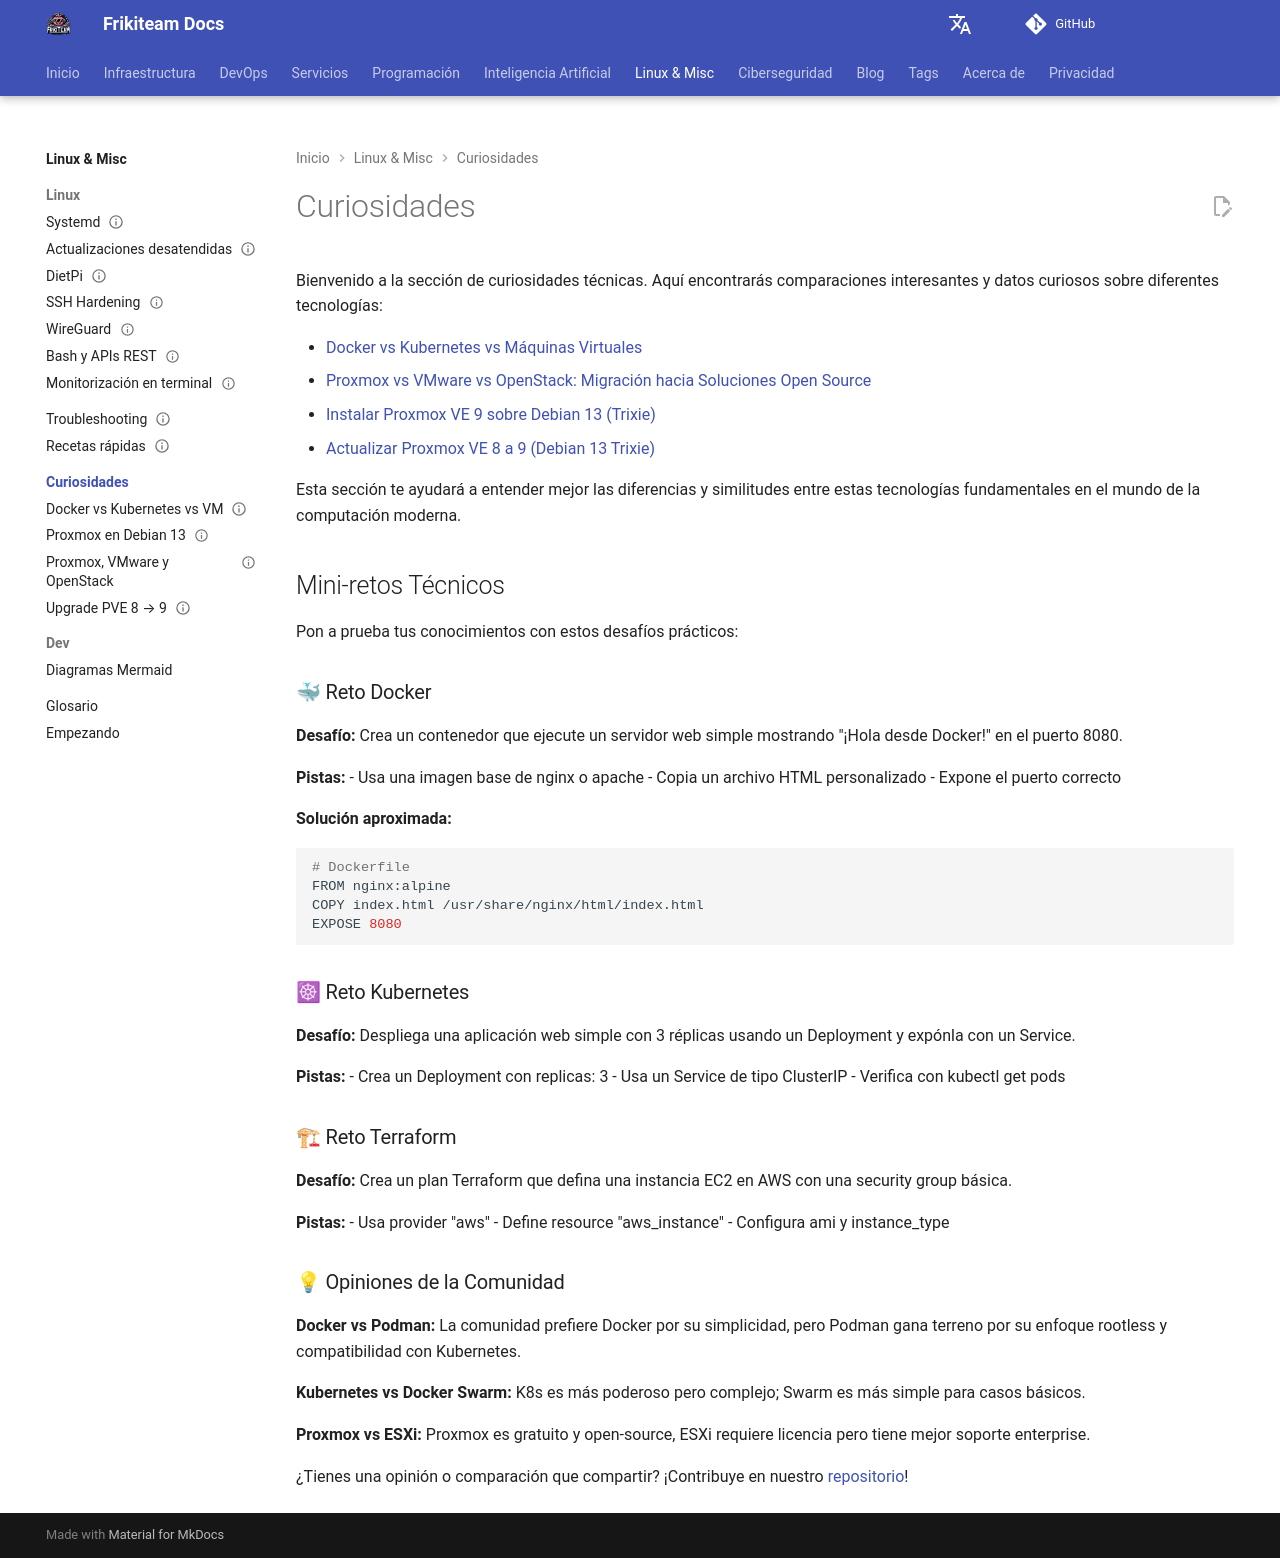

repository: rasty94/Frikiteam-docs · page: doc/curiosidades/index.html · generator: mkdocs

# Curiosidades

Bienvenido a la sección de curiosidades técnicas. Aquí encontrarás comparaciones interesantes y datos curiosos sobre diferentes tecnologías:

- [Docker vs Kubernetes vs Máquinas Virtuales](docker_kubernetes_vm_comparison.md)
- [Proxmox vs VMware vs OpenStack: Migración hacia Soluciones Open Source](proxmox_vmware_openstack_migration.md)
- [Instalar Proxmox VE 9 sobre Debian 13 (Trixie)](proxmox_en_debian13.md)
- [Actualizar Proxmox VE 8 a 9 (Debian 13 Trixie)](upgrade_pve8_a_pve9.md)

Esta sección te ayudará a entender mejor las diferencias y similitudes entre estas tecnologías fundamentales en el mundo de la computación moderna.

## Mini-retos Técnicos

Pon a prueba tus conocimientos con estos desafíos prácticos:

### 🐳 Reto Docker
**Desafío:** Crea un contenedor que ejecute un servidor web simple mostrando "¡Hola desde Docker!" en el puerto 8080.

**Pistas:**
- Usa una imagen base de nginx o apache
- Copia un archivo HTML personalizado
- Expone el puerto correcto

**Solución aproximada:**
```bash
# Dockerfile
FROM nginx:alpine
COPY index.html /usr/share/nginx/html/index.html
EXPOSE 8080
```

### ☸ Reto Kubernetes
**Desafío:** Despliega una aplicación web simple con 3 réplicas usando un Deployment y expónla con un Service.

**Pistas:**
- Crea un Deployment con replicas: 3
- Usa un Service de tipo ClusterIP
- Verifica con kubectl get pods

### 🏗 Reto Terraform
**Desafío:** Crea un plan Terraform que defina una instancia EC2 en AWS con una security group básica.

**Pistas:**
- Usa provider "aws"
- Define resource "aws_instance"
- Configura ami y instance_type

### 💡 Opiniones de la Comunidad

**Docker vs Podman:** La comunidad prefiere Docker por su simplicidad, pero Podman gana terreno por su enfoque rootless y compatibilidad con Kubernetes.

**Kubernetes vs Docker Swarm:** K8s es más poderoso pero complejo; Swarm es más simple para casos básicos.

**Proxmox vs ESXi:** Proxmox es gratuito y open-source, ESXi requiere licencia pero tiene mejor soporte enterprise.

¿Tienes una opinión o comparación que compartir? ¡Contribuye en nuestro [repositorio](https://github.com/rasty94/Frikiteam-docs)!
